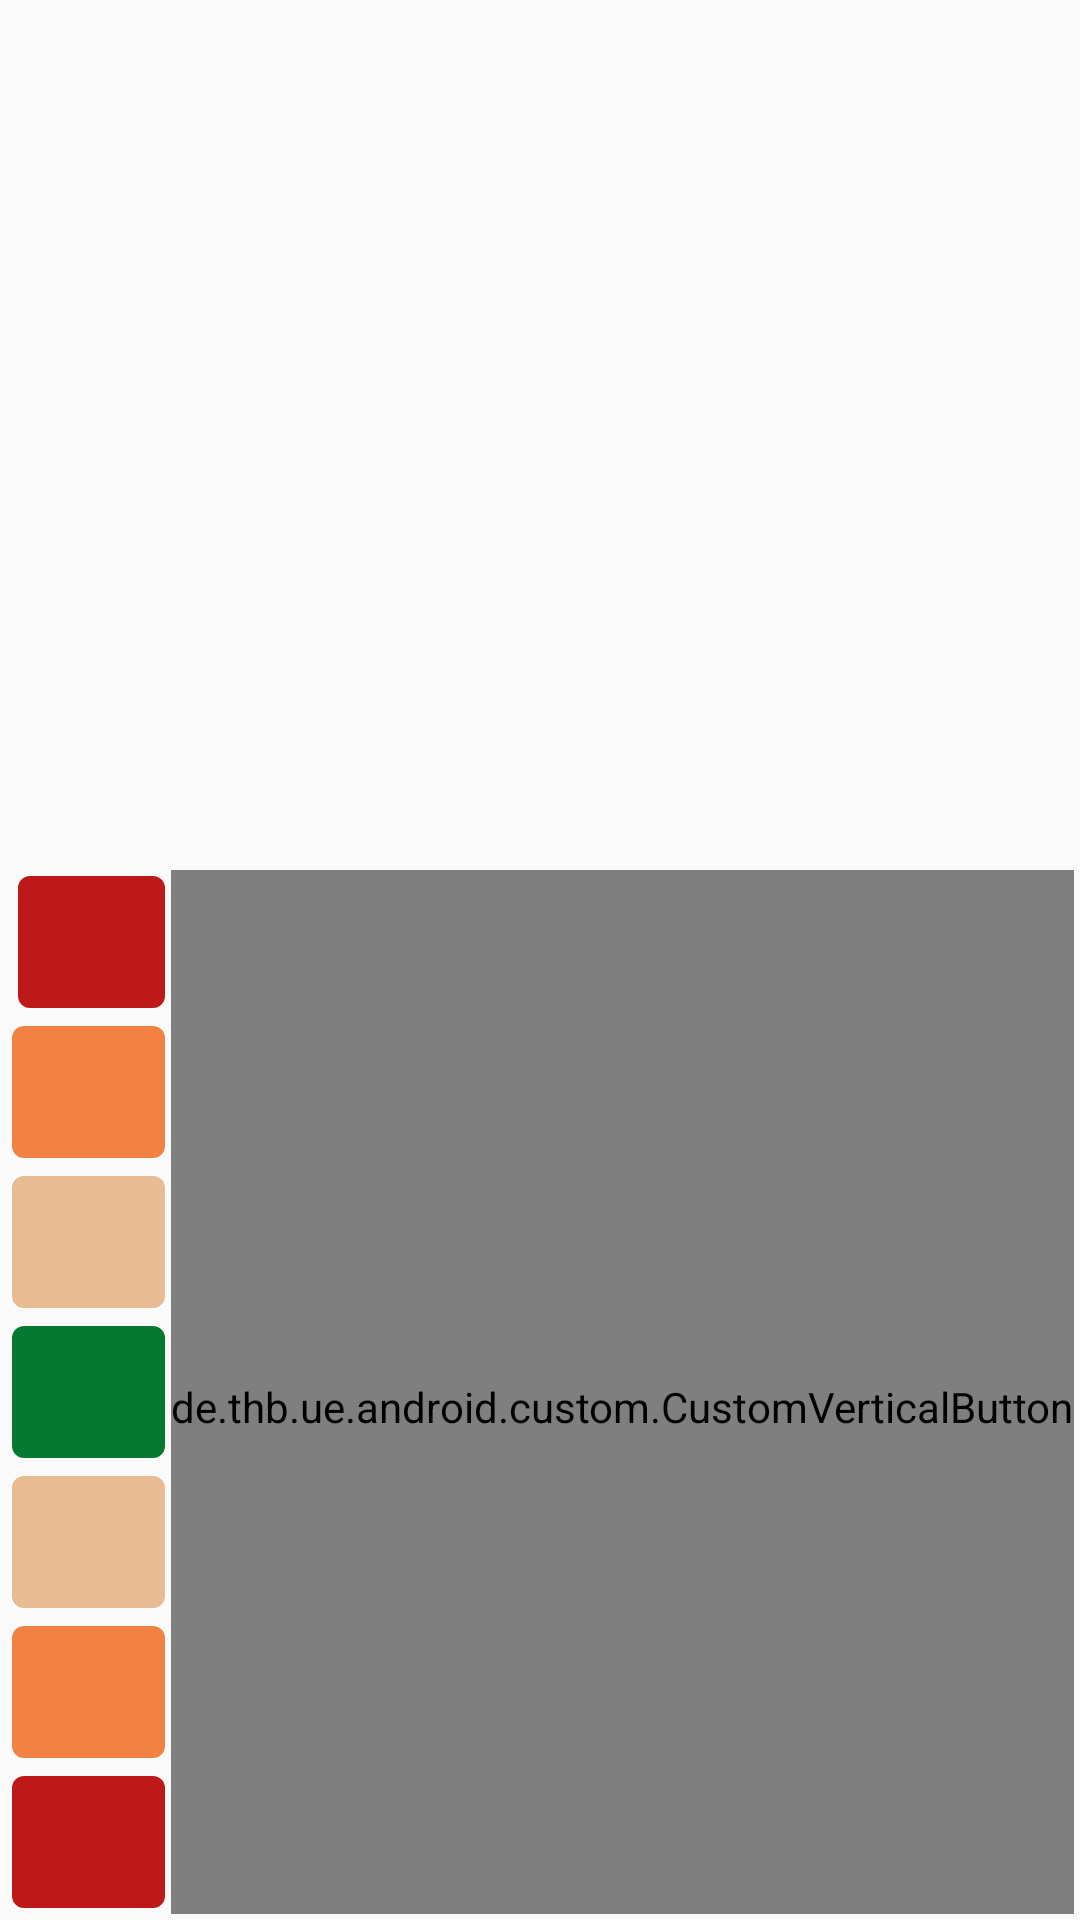

Here is an Android app screen rendered from its layout file. Give the layout XML and the strings, colors and styles it references.
<!-- AndroidManifest.xml: application theme app_theme -->
<!-- res/layout/fragment_button_7_positive_middle.xml -->
<RelativeLayout xmlns:android="http://schemas.android.com/apk/res/android"
    xmlns:tools="http://schemas.android.com/tools" android:layout_width="match_parent"
    android:layout_height="match_parent" tools:context="de.thb.ue.android.fragments.ButtonFragment"
    android:id="@+id/button_fragment_layout">


    <TextView
        android:layout_width="wrap_content"
        android:layout_height="wrap_content"
        android:text=""
        android:textSize="24sp"
        android:id="@+id/question_text_view"
        android:maxLines="2"
        android:scrollbars="vertical"
        android:fadeScrollbars="false"
        android:layout_marginTop="8dp"
        android:layout_marginLeft="8dp"
        android:layout_marginRight="8dp"
        android:layout_alignParentTop="true"
        android:layout_centerHorizontal="true"
        android:textAlignment="5"/> 

    

    <ScrollView
        android:layout_width="match_parent"
        android:layout_height="match_parent"
        android:id="@+id/scrollView"
        android:layout_centerHorizontal="true"
        android:layout_below="@id/question_text_view"
        android:layout_marginTop="8dp"
        android:layout_alignParentBottom="true"
        android:fillViewport="true">

        <RelativeLayout
            android:layout_width="match_parent"
            android:layout_height="wrap_content"
            >

            <de.thb.ue.android.custom.CustomVerticalButton
                android:layout_width="wrap_content"
                android:layout_height="wrap_content"
                android:textAllCaps="false"
                android:paddingTop="10dp"
                android:text=""
                android:id="@+id/no_comment_button"
                android:minWidth="50dp"
                android:background="@drawable/no_comment_state_list"
                android:textColor="@color/campusapptheme_color_dark_grey_font"
                android:layout_alignParentRight="true"
                android:layout_alignParentEnd="true"
                android:layout_marginRight="@dimen/button_margin_left_right"
                android:layout_marginEnd="@dimen/button_margin_left_right"
                android:layout_alignTop="@+id/top_button"
                android:layout_alignBottom="@+id/bottom_button" />

            <Button
                android:layout_width="wrap_content"
                android:layout_height="wrap_content"
                android:textAllCaps="false"
                android:text=""
                android:id="@+id/top_button"
                android:minWidth="120dp"
                android:background="@drawable/very_negative_btn_state_list"
                android:textColor="@color/campusapptheme_color_bright_font"
                android:layout_above="@+id/upper_button"
                android:layout_alignParentLeft="true"
                android:layout_alignParentStart="true"
                android:layout_marginLeft="4dp"
                android:layout_marginStart="4dp"
                android:layout_marginBottom="@dimen/button_margin_top_bottom"
                android:layout_toLeftOf="@+id/no_comment_button"
                android:layout_toStartOf="@+id/no_comment_button" />

            <Button
                android:layout_width="wrap_content"
                android:layout_height="wrap_content"
                android:textAllCaps="false"
                android:text=""
                android:id="@+id/upper_button"
                android:background="@drawable/negative_btn_state_list"
                android:textColor="@color/campusapptheme_color_bright_font"
                android:minWidth="120dp"
                android:layout_above="@+id/upper_middle_button"
                android:layout_alignParentLeft="true"
                android:layout_alignParentStart="true"
                android:layout_marginLeft="@dimen/button_margin_left_right"
                android:layout_marginStart="@dimen/button_margin_left_right"
                android:layout_marginBottom="@dimen/button_margin_top_bottom"
                android:layout_toLeftOf="@+id/no_comment_button"
                android:layout_toStartOf="@+id/no_comment_button" />

            <Button
                android:layout_width="wrap_content"
                android:layout_height="wrap_content"
                android:textAllCaps="false"
                android:text=""
                android:id="@+id/upper_middle_button"
                android:background="@drawable/slightly_negative_btn_state_list"
                android:textColor="@color/campusapptheme_color_bright_font"
                android:minWidth="120dp"
                android:layout_above="@+id/middle_button"
                android:layout_alignParentLeft="true"
                android:layout_alignParentStart="true"
                android:layout_marginLeft="@dimen/button_margin_left_right"
                android:layout_marginStart="@dimen/button_margin_left_right"
                android:layout_marginBottom="@dimen/button_margin_top_bottom"
                android:layout_toLeftOf="@+id/no_comment_button"
                android:layout_toStartOf="@+id/no_comment_button" />

            <Button
                android:layout_width="wrap_content"
                android:layout_height="wrap_content"
                android:textAllCaps="false"
                android:text=""
                android:id="@+id/middle_button"
                android:background="@drawable/very_positive_btn_state_list"
                android:textColor="@color/campusapptheme_color_bright_font"
                android:minWidth="120dp"
                android:layout_above="@+id/lower_middle_button"
                android:layout_alignParentLeft="true"
                android:layout_alignParentStart="true"
                android:layout_marginLeft="@dimen/button_margin_left_right"
                android:layout_marginStart="@dimen/button_margin_left_right"
                android:layout_marginBottom="@dimen/button_margin_top_bottom"
                android:layout_toLeftOf="@+id/no_comment_button"
                android:layout_toStartOf="@+id/no_comment_button" />

            <Button
                android:layout_width="wrap_content"
                android:layout_height="wrap_content"
                android:textAllCaps="false"
                android:text=""
                android:id="@+id/lower_middle_button"
                android:background="@drawable/slightly_negative_btn_state_list"
                android:textColor="@color/campusapptheme_color_bright_font"
                android:minWidth="120dp"
                android:layout_above="@+id/lower_button"
                android:layout_alignParentLeft="true"
                android:layout_alignParentStart="true"
                android:layout_marginLeft="@dimen/button_margin_left_right"
                android:layout_marginStart="@dimen/button_margin_left_right"
                android:layout_marginBottom="@dimen/button_margin_top_bottom"
                android:layout_toLeftOf="@+id/no_comment_button"
                android:layout_toStartOf="@+id/no_comment_button" />

            <Button
                android:layout_width="wrap_content"
                android:layout_height="wrap_content"
                android:textAllCaps="false"
                android:text=""
                android:id="@+id/lower_button"
                android:background="@drawable/negative_btn_state_list"
                android:textColor="@color/campusapptheme_color_bright_font"
                android:minWidth="120dp"
                android:layout_above="@id/bottom_button"
                android:layout_alignParentLeft="true"
                android:layout_alignParentStart="true"
                android:layout_marginLeft="@dimen/button_margin_left_right"
                android:layout_marginStart="@dimen/button_margin_left_right"
                android:layout_marginBottom="@dimen/button_margin_top_bottom"
                android:layout_toLeftOf="@+id/no_comment_button"
                android:layout_toStartOf="@+id/no_comment_button" />

            <Button
                android:layout_width="wrap_content"
                android:layout_height="wrap_content"
                android:textAllCaps="false"
                android:text=""
                android:id="@+id/bottom_button"
                android:minWidth="120dp"
                android:background="@drawable/very_negative_btn_state_list"
                android:textColor="@color/campusapptheme_color_bright_font"
                android:layout_alignParentBottom="true"
                android:layout_alignParentLeft="true"
                android:layout_alignParentStart="true"
                android:layout_marginLeft="@dimen/button_margin_left_right"
                android:layout_marginStart="@dimen/button_margin_left_right"
                android:layout_marginBottom="@dimen/button_margin_top_bottom"
                android:layout_toLeftOf="@+id/no_comment_button"
                android:layout_toStartOf="@+id/no_comment_button" />

            </RelativeLayout>
    </ScrollView>




</RelativeLayout>
<!-- resources referenced by this layout -->
<resources>
  <color name="campusapptheme_color_bright_font">#e6e6e6</color>
  <color name="campusapptheme_color_dark_grey_font">#4d4d4d</color>
  <dimen name="button_margin_left_right">2dp</dimen>
  <dimen name="button_margin_top_bottom">2dp</dimen>
  <style name="app_theme" parent="AppTheme.Base" />
  <color name="campusapptheme_color_negative_red">#f28244</color>
  <dimen name="button_border_thickness">4dp</dimen>
  <color name="campusapptheme_color_negative_red_opacity_65">#a6f28244</color>
  <color name="campusapptheme_color_negative_red_border">#c14c11</color>
  <color name="campusapptheme_color_no_comment">#b3b3b3</color>
  <color name="campusapptheme_color_no_comment_opacity_65">#a6b3b3b3</color>
  <color name="campusapptheme_color_no_comment_border">#666666</color>
  <color name="campusapptheme_color_slightly_negative_red">#e8bb92</color>
  <color name="campusapptheme_color_slightly_negative_red_opacity_65">#a6e8bb92</color>
  <color name="campusapptheme_color_slightly_negative_red_border">#d18a50</color>
  <color name="campusapptheme_color_very_negative_red">#be1919</color>
  <color name="campusapptheme_color_very_negative_red_opacity_65">#a6be1919</color>
  <color name="campusapptheme_color_very_negative_red_border">#770505</color>
  <color name="campusapptheme_color_very_positive_green">#057832</color>
  <color name="campusapptheme_color_very_positive_green_opacity_65">#a6057832</color>
  <color name="campusapptheme_color_very_positive_green_border">#1f472f</color>
  <color name="campusapptheme_color_red">#cc0a2f</color>
  <color name="campusapptheme_color_red_dark">#7f0019</color>
  <style name="EditTextCampusAppTheme" parent="android:Widget.EditText">
  	    <item name="android:background">@drawable/campusapptheme_edit_text_holo_light</item>
  	    <item name="android:textColor">#000000</item>
      </style>
  <style name="ButtonCampusAppTheme" parent="android:Widget.Button">
  	    <item name="android:background">@drawable/campusapptheme_btn_default_holo_light</item>
  	    <item name="android:minHeight">48dip</item>
  	    <item name="android:minWidth">64dip</item>
  	    <item name="android:textColor">@drawable/campusapptheme_btn_default_holo_light_text_color</item>
          <item name="android:textAllCaps">false</item>
      </style>
  <style name="ImageButtonCampusAppTheme" parent="android:Widget.ImageButton">
  	    <item name="android:background">@drawable/campusapptheme_btn_default_holo_light</item>
      </style>
  <!-- drawable campusapptheme_btn_default_holo_light_text_color (drawable-hdpi) -->
  <?xml version="1.0" encoding="utf-8"?>
      <selector xmlns:android="http://schemas.android.com/apk/res/android">
          <item android:state_selected="true" android:color="#ffffff"/>
          <item android:state_pressed="true" android:color="#ffffff"/>
          <item android:color="#ffffff"/>
      </selector>
  <!-- drawable self_made_button_default (drawable) -->
  <layer-list xmlns:android="http://schemas.android.com/apk/res/android">
      <item android:left="2dp"
        android:right="2dp"
        android:bottom="2dp"
        android:top="2dp">
          <shape>
              <solid
                  android:color="@color/campusapptheme_color_red" />
              <corners
                  android:radius="2dp" />
              <stroke
                  android:color="@color/campusapptheme_color_red"
                  android:width="2dp"/>
          </shape>
      </item>
  </layer-list>
  <color name="campusapptheme_color_white_background">#ffeeeeee</color>
</resources>
